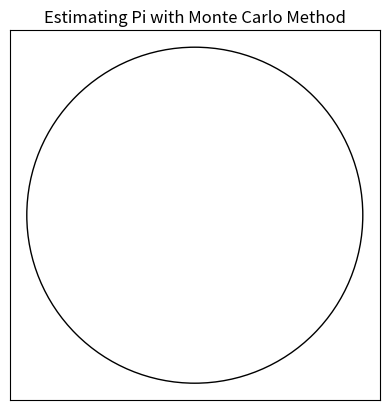

Reproduce this figure in Python.
# Good morning! Here's your coding interview problem for today.

# This problem was asked by Google.

# The area of a circle is defined as πr^2. Estimate π to 3 decimal places using a Monte Carlo method.

# Hint: The basic equation of a circle is x2 + y2 = r2.


import matplotlib.pyplot as plt
from matplotlib.animation import FuncAnimation
import numpy as np

# Set up the plot
fig, ax = plt.subplots()
ax.set_xlim([-1.1, 1.1])
ax.set_ylim([-1.1, 1.1])
plt.gca().set_aspect('equal', adjustable='box')
plt.xticks([])
plt.yticks([])

ax.set_title("Estimating Pi with Monte Carlo Method")

# Draw the circle with origin at center and radius 1
circle = plt.Circle((0, 0), 1, fill=False, edgecolor='black')
ax.add_artist(circle)

# the number of points to use
n_points = 1000

# Initialize counts and lists to store points
inside_count = 0
outside_count = 0
x_inside, y_inside = [], []
x_outside, y_outside = [], []

# Animate function
def animate(i):
    global inside_count, outside_count, x_inside, y_inside, x_outside, y_outside

    for i in range(n_points):
        # Generate random points
        x = np.random.uniform(-1, 1)
        y = np.random.uniform(-1, 1)

        # Compute the distance from each point to the origin
        r = np.sqrt(x**2 + y**2)
    
        # Check if the point is inside the circle
        if  r <= 1.0:
            inside_count += 1
            x_inside.append(x)
            y_inside.append(y)
        else:
            outside_count += 1
            x_outside.append(x)
            y_outside.append(y)
    
    # Update scatter plots
    ax.scatter(x_inside, y_inside, color='blue', alpha=0.2)
    ax.scatter(x_outside, y_outside, color='pink', alpha=0.2)
    
    # Calculate and update pi estimation
    pi_estimate = 4 * inside_count / (inside_count + outside_count)
    ax.set_xlabel(f"Inside: {inside_count}, Outside: {outside_count}, Pi Estimate: {pi_estimate:.5f}")
    
    # Write "inside" and "outside" text outside the graph
    ax.annotate("Inside", xy=(0.05, 0.9), xycoords='axes fraction', fontsize=14)
    ax.annotate("Outside", xy=(0.85, 0.9), xycoords='axes fraction', fontsize=14)
    
ani = FuncAnimation(fig, animate, frames=100, interval=100, repeat=False)
plt.show()

